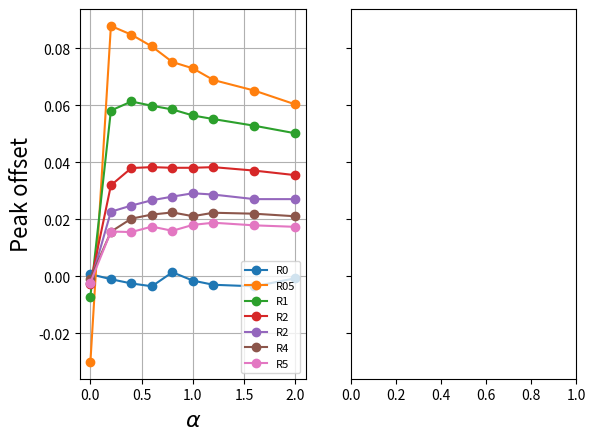

This chart was generated by the following Python code: (Note: this script raises an exception after producing the figure.)
import numpy as np
from matplotlib import pyplot as plt

"""
Plot offsets from expected peak.
Data from fits to files in 160612_CIR_DL_dt0.01
"""

A = [0.0,0.2,0.4,0.6,0.8,1.0,1.2,1.6,2.0]
R = [0.0,0.5,1.0,2.0,3.0,4.0,5.0]

offR0n5 = [-0.00149, 0.004295, -0.01088, 0.000909, -0.02185, -0.00214, 0.000791, -0.00166, -0.001134]
offR0n10 = [0.000785,-0.00099,-0.00248,-0.00347,0.001451,-0.00149,-0.00294, -0.00349, -0.00067]

offR05n5 = [-0.03414,0.136633,0.138515,0.135818,0.128821,0.127508,0.122767,0.115324,0.108658]
offR05n10 = [-0.0300, 0.08784, 0.08477, 0.08064, 0.07518, 0.07296, 0.06887, 0.06516, 0.06031]

offR1n5 = [-0.00917,0.089111,0.103729,0.103626,0.102877,0.102690,0.101002,0.096997,0.092315]
offR1n10 = [-0.00706,0.058164,0.061337,0.059840,0.058544,0.056433,0.055174,0.052834,0.050178]

offR2n10 = [-0.002515,0.0319393,0.0379985,0.0383159,0.038082,0.03809,0.038308,0.0371006,0.035503]
offR2n5 = [-0.000844, 0.0503131, 0.062517, 0.0642637, 0.066868, 0.070970, 0.068205, 0.0679489, 0.066361]

offR3n10 = [-0.00234,0.022682,0.024834,0.026701,0.027977,0.029152,0.028695,0.027095,0.027094]
offR3n5 = [-0.0021,0.03518,0.04426,0.04737,0.04734,0.04840,0.05111,0.05284,0.05091]

offR4n10 = [-0.0008,0.01567,0.02025,0.02168,0.02243,0.02111,0.02232,0.02198,0.02108]
offR4n5 = [-0.00065,0.028378,0.034242,0.037864,0.036064,0.039911,0.040138,0.039862,0.03976]

offR5n10 = [-0.00216,0.015729,0.015547,0.017459,0.015984,0.018062,0.018816,0.017895,0.017375]
offR5n5 = [-0.0013,0.02412,0.02711,0.02932,0.02656,0.03305,0.03162,0.03344,0.03287]

# offR10n5 = np.zeros(len(A))
# offR10n10 = [0.0033340,0.0033333,0.0033333,0.0033333,0.0033334,0.0033333,0.0033341,0.0033341,0.0033333]


fig, axs = plt.subplots(1,2,sharey=True)


ax = axs[0]
ax.plot(A,offR0n10,"o-", label="R0")
# ax.plot(A,offR0n5,"o--", c=ax.lines[-1].get_color(), label="R0 5")
ax.plot(A,offR05n10,"o-", label="R05")
ax.plot(A,offR1n10,"o-", label="R1")
# ax.plot(A,offR1n5,"o--", c=ax.lines[-1].get_color(), label="R2 5")
ax.plot(A,offR2n10,"o-", label="R2")
ax.plot(A,offR3n10,"o-", label="R2")
ax.plot(A,offR4n10,"o-", label="R4")
ax.plot(A,offR5n10,"o-", label="R5")
# ax.plot(A,offR5n5,"o--", c=ax.lines[-1].get_color(), label="R5 5")

ax.grid()
ax.legend(loc="lower right", fontsize=8)
ax.set_xlabel("$\\alpha$",fontsize=16)
ax.set_ylabel("Peak offset",fontsize=16)


ax=axs[1]
trandat5 = zip(A,offR0n5,offR05n5,offR1n5,offR2n5,offR3n5,offR4n5,offR5n5)
trandat10 = zip(A,offR0n10,offR05n10,offR1n10,offR2n10,offR3n10,offR4n10,offR5n10)
for i,a in enumerate(A):
	ax.plot(R,trandat10[i][1:], "o-", label="a"+str(a))
	# ax.plot(R,trandat5[i][1:], "o--", c=ax.lines[-1].get_color(), label="a"+str(a)+" 5")
# ax.set_yscale("log");# ax.set_xscale("log")
	
ax.grid()
ax.legend(loc="upper right", fontsize=8)
ax.set_xlabel("$R$",fontsize=16)


fig.suptitle("Offset. Solid $\\nu=10$, dashed $\\nu=5$.")
plt.show()